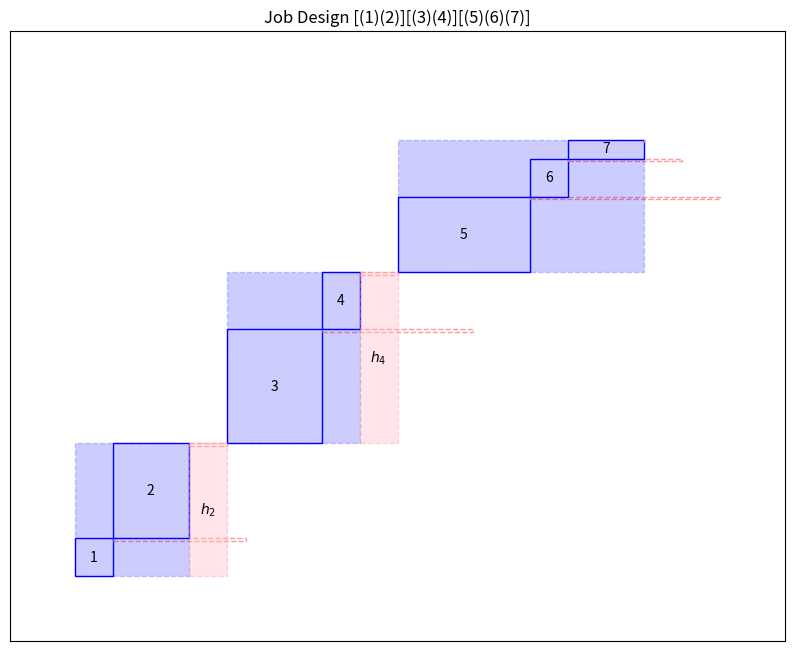

This chart was generated by the following Python code: (Note: this script raises an exception after producing the figure.)
import matplotlib.pyplot as plt
import numpy as np


def create_title_with_worker_assignments(W):
    """
    Create a title string showing task sequence grouped by workers
    Example: Job Design [(1)(2)][(3)(4)][(5)(6)] for 6 tasks split between 3 workers
    """
    # Initialize variables
    current_worker = W[0]
    groups = []
    current_group = []

    # Group tasks by worker
    for task_idx, worker in enumerate(W, 1):
        if worker != current_worker:
            groups.append(current_group)
            current_group = []
            current_worker = worker
        current_group.append(str(task_idx))

    # Add the last group
    groups.append(current_group)

    # Create the formatted string
    worker_sections = [
        "[" + "".join(f"({task})" for task in group) + "]" for group in groups
    ]
    return "Job Design " + "".join(worker_sections)


def draw_rect_square_unit(ax, x, y, t, c, h, task_idx):
    """
    Draw a single rectangle unit with an attached rectangle (formerly a square)
    at position (x,y). The main rectangle has width t and height c. The attached
    rectangle is drawn as a rectangle with width h and pre-determined hand-off height.
    
    Parameters:
    - ax: matplotlib axis
    - x, y: starting coordinates
    - t: length of main rectangle
    - c: height of main rectangle
    - h: width of the attached rectangle (height fixed at hand-off height)
    - task_idx: task index to display in main rectangle center
    
    Returns:
    - next_x, next_y: coordinates for the next unit
    - coords: list of important coordinates for boundary calculation
    """
    # Draw main rectangle (task)
    rect = plt.Rectangle((x, y), t, c, fill=False, color="blue", linewidth=1)
    ax.add_patch(rect)

    # Add task index at center of main rectangle
    center_x = x + t / 2
    center_y = y + c / 2
    ax.text(
        center_x,
        center_y,
        str(task_idx),
        horizontalalignment="center",
        verticalalignment="center",
    )

    # Draw attached rectangle (formerly square) with fixed height and width h.
    # We position it so that its top edge aligns with the main rectangle's top edge.
    attached_x = x + t
    attached_top_y = y + c
    attached_rect = plt.Rectangle(
        (attached_x, attached_top_y - handoff_height),  # lower left corner (drop down by handoff_height)
        h,  # width given directly by h
        handoff_height,  # fixed height of handoff_height
        fill=False,
        color="#FF9999",  # Lighter red
        linestyle="--",
        linewidth=1,
    )
    ax.add_patch(attached_rect)

    # Return next starting point and coordinates for bounds.
    # The new "end" is at the top right of the attached rectangle.
    next_pos = (attached_x + h, attached_top_y)
    coords = [
        (attached_x, attached_top_y),             # junction of main and attached rect.
        (attached_x + h, attached_top_y - handoff_height),       # lower right of attached rect.
    ]
    return next_pos, coords


def draw_rect_square_sequence(T, C, H, W):
    """
    Draw a sequence of rectangle units where each task is represented as:
      - A main rectangle (dimensions from T and C)
      - An attached rectangle with handoff_height and width from H.
    The tasks are grouped by worker assignments (W). Additionally, whenever the worker
    doesn't change from one task to the next, the starting x position for the next task
    is shifted left by the current task's h.
    """
    if not (len(T) == len(C) == len(H) == len(W)):
        raise ValueError("All input vectors must have the same length")

    fig, ax = plt.subplots(figsize=(10, 8))
    current_pos = (0, 0)
    all_coords = [(0, 0)]

    # Keep track of all x positions and corresponding workers for labeling
    x_positions = [0]  # Include start position
    worker_sections = []  # Store (start_x, start_y, end_x, worker_id, total_T, total_C) tuples
    current_section_start_x = 0
    current_section_start_y = 0
    current_worker = W[0]
    current_worker_T = []  # Track T values for current worker
    current_worker_C = []  # Track C values for current worker
    transition_rects = []  # Store (x, y, h, total_c) for transition attached rectangles

    # Draw each unit in sequence
    for i, (t, c, h, w) in enumerate(zip(T, C, H, W)):
        next_pos, new_coords = draw_rect_square_unit(
            ax,
            current_pos[0],
            current_pos[1],
            t,
            c,
            h,
            i + 1,  # Pass task index (1-based)
        )

        # If the worker doesn't change, shift next_pos to the left by h.
        if i < len(T) - 1 and w == W[i + 1]:
            next_pos = (next_pos[0] - h, next_pos[1])

        # Accumulate T and C values for current worker (for bounding box dimensions)
        current_worker_T.append(t)
        current_worker_C.append(c)

        # If worker changes or this is the last task, record section info.
        if (i < len(T) - 1 and w != W[i + 1]) or i == len(T) - 1:
            # Store transition rectangle info if this is a worker change.
            if i < len(T) - 1 and w != W[i + 1]:
                transition_rects.append((current_pos[0] + t, current_pos[1] + c, h, sum(current_worker_C), i + 1))

            worker_sections.append(
                (
                    current_section_start_x,
                    current_section_start_y,
                    next_pos[0],
                    current_worker,
                    sum(current_worker_T),
                    sum(current_worker_C),
                )
            )
            x_positions.append(next_pos[0])
            if i < len(T) - 1:  # If not the last task, reset for next worker.
                current_section_start_x = next_pos[0]
                current_section_start_y = next_pos[1]
                current_worker = W[i + 1]
                current_worker_T = []
                current_worker_C = []

        current_pos = next_pos
        all_coords.extend(new_coords)

    # Calculate plot bounds with padding.
    all_coords = np.array(all_coords)
    x_min, y_min = all_coords.min(axis=0)
    x_max, y_max = all_coords.max(axis=0)

    # Draw worker bounding boxes.
    max_y = y_max + (y_max - y_min) * 0.1  # Position for labels
    for start_x, start_y, end_x, worker_id, total_t, total_c in worker_sections:
        worker_box = plt.Rectangle(
            (start_x, start_y),
            total_t,  # Total width of tasks for the worker (excluding attached rectangles)
            total_c,  # Total height of tasks for the worker
            fill=True,
            facecolor="blue",
            edgecolor="blue",
            linestyle="--",
            linewidth=1,
            alpha=0.2,
        )
        ax.add_patch(worker_box)
        # Optionally, add worker labels (currently commented out)
        # center_x = (start_x + end_x) / 2
        # ax.text(center_x, max_y, f"Worker {worker_id}", horizontalalignment="center", verticalalignment="bottom")

    # Draw transition attached rectangles with pink fill.
    for x, y, h, total_c, task_idx in transition_rects:
        transition_rect = plt.Rectangle(
            (x, y - total_c),  # lower left corner (positioned relative to worker section)
            h,  # width from h
            total_c,  # height as accumulated for the worker's section
            fill=True,
            facecolor="pink",
            edgecolor="#FF9999",
            linestyle="--",
            linewidth=1,
            alpha=0.4,
        )
        ax.add_patch(transition_rect)

        # Add hand-off index at center of hand-off rectangle
        center_x = x + h / 2
        center_y = y - total_c / 2
        ax.text(
            center_x,
            center_y,
            f"$h_{{{task_idx}}}$",
            horizontalalignment="center",
            verticalalignment="center",
            fontsize=10
        )

    padding = max(x_max - x_min, y_max - y_min) * 0.1
    ax.set_xlim(x_min - padding, x_max + padding)
    ax.set_ylim(y_min - padding, max_y + padding)
    ax.set_aspect("equal")

    # Set the title using the worker assignment function.
    ax.set_title(create_title_with_worker_assignments(W))

    # Remove grid and ticks.
    ax.grid(False)
    ax.set_xticks([])
    ax.set_yticks([])

    return fig, ax


# Example usage
handoff_height = 0.15  # Fixed height for attached rectangles
T = np.array([2, 4, 5, 2, 7, 2, 4])  # Main rectangle lengths
C = np.array([2, 5, 6, 3, 4, 2, 1])  # Main rectangle heights
H = np.array([7, 2, 8, 2, 10, 6, 0])  # Attached rectangle widths (height fixed at 0.15)
W = np.array([1, 1, 2, 2, 3, 3, 3])  # Worker assignments

fig, ax = draw_rect_square_sequence(T, C, H, W)
plt.savefig(f"../writeup/plots/job_design.png", dpi=300)